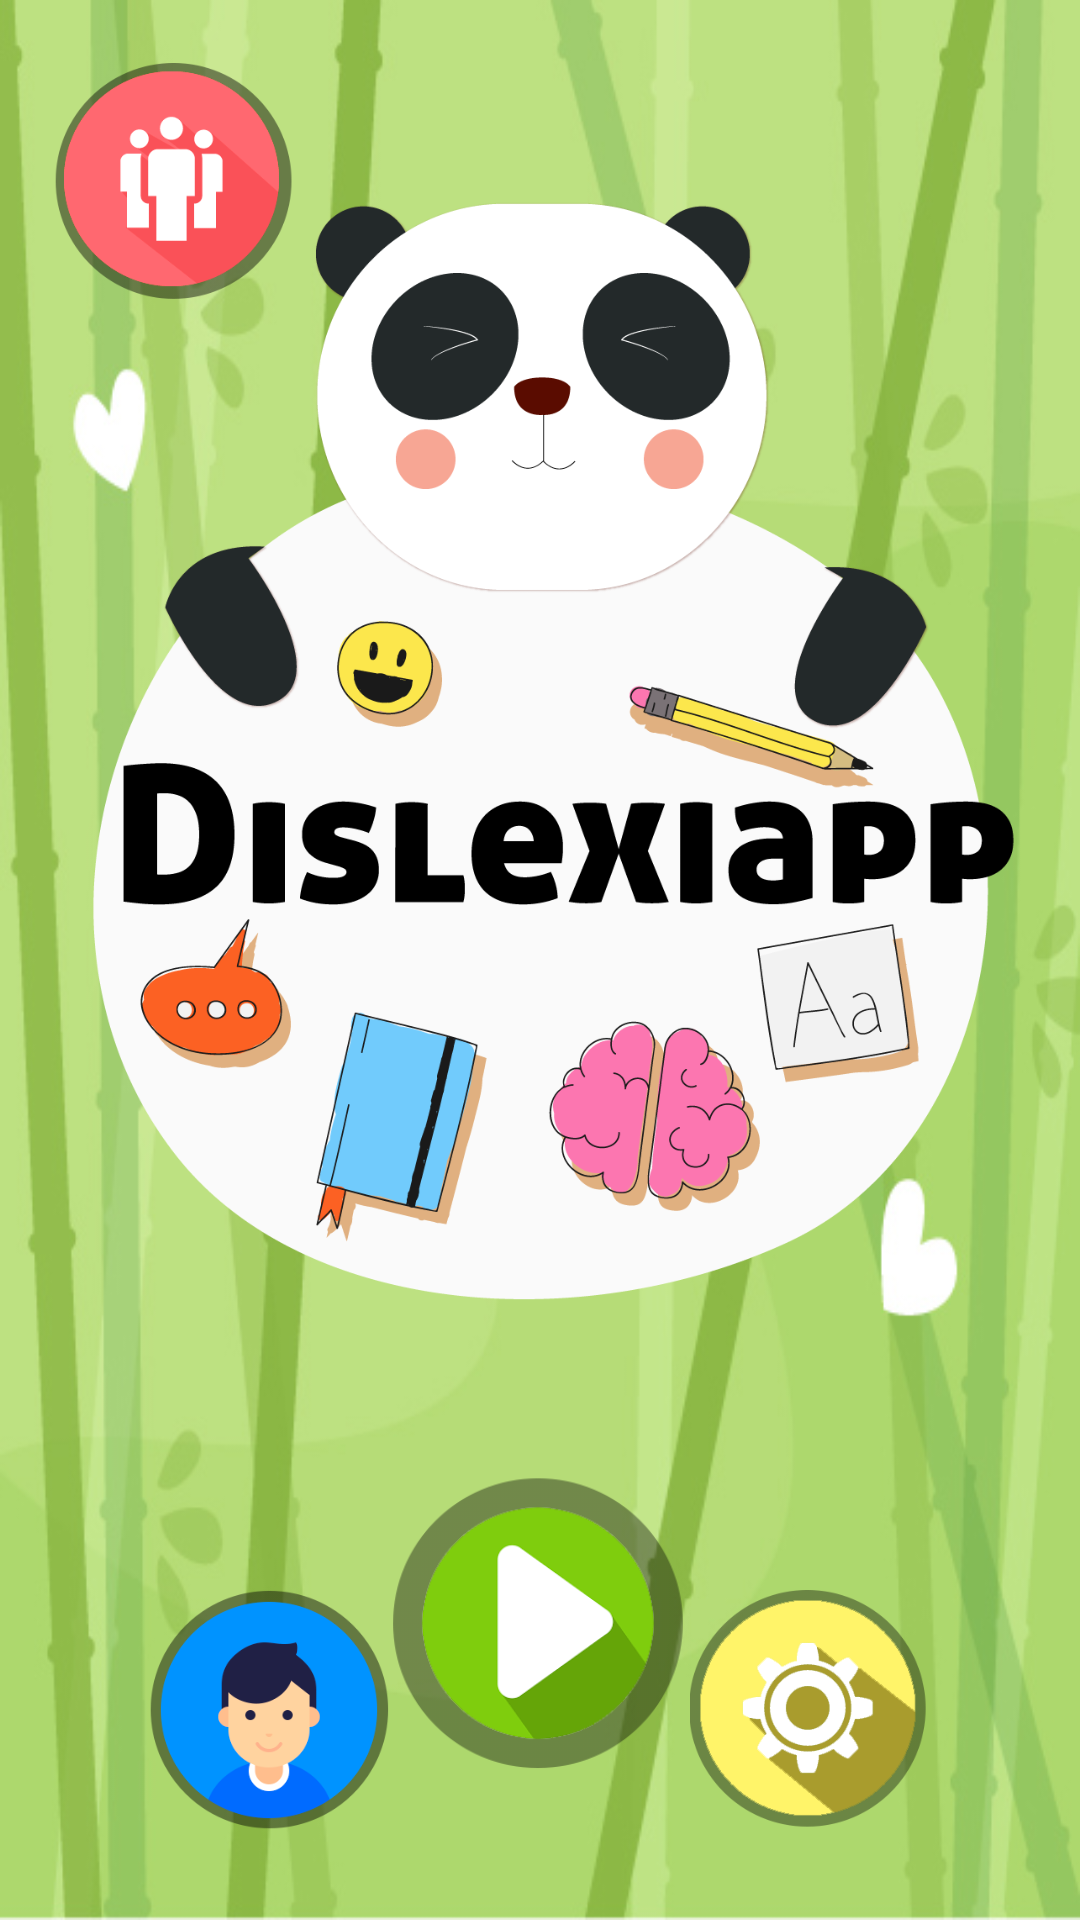

Here is an Android app screen rendered from its layout file. Give the layout XML and the strings, colors and styles it references.
<!-- AndroidManifest.xml: activity theme android:Theme.NoTitleBar.Fullscreen -->
<!-- res/layout/activity_main.xml -->
<?xml version="1.0" encoding="utf-8"?>
<RelativeLayout xmlns:android="http://schemas.android.com/apk/res/android"
    xmlns:app="http://schemas.android.com/apk/res-auto"
    xmlns:tools="http://schemas.android.com/tools"
    android:layout_width="match_parent"
    android:layout_height="match_parent"
    android:background="@drawable/fondotex"
    android:orientation="vertical">

    <ImageView
        android:id="@+id/start_game_button_lights"
        android:layout_width="200dp"
        android:layout_height="200dp"
        android:layout_alignParentBottom="true"
        android:layout_centerHorizontal="true"
        android:adjustViewBounds="true"
        android:scaleType="centerCrop"
        android:src="@drawable/button_start_lights" />

    <LinearLayout

        android:layout_width="match_parent"
        android:layout_height="match_parent">

        <ImageView
            android:id="@+id/title"
            android:layout_width="wrap_content"
            android:layout_height="500dp"

            android:src="@drawable/dislfon"
            android:layout_alignTop="@+id/btn_about"
            />
    </LinearLayout>

    <ImageView
        android:id="@+id/btn_play"
        android:layout_width="100dp"
        android:layout_height="100dp"
        android:layout_alignParentBottom="true"
        android:layout_centerHorizontal="true"
        android:layout_marginBottom="50dp"
        android:adjustViewBounds="true"
        android:scaleType="centerCrop"
        android:src="@drawable/play" />

    <ImageView
        android:id="@+id/btn_settings"
        android:layout_width="80dp"
        android:layout_height="80dp"
        android:layout_alignParentBottom="true"
        android:layout_marginBottom="30dp"
        android:layout_toRightOf="@id/btn_play"
        android:adjustViewBounds="true"
        android:scaleType="centerCrop"
        android:src="@drawable/settings" />

    <ImageView
        android:id="@+id/btn_user"
        android:layout_width="80dp"
        android:layout_height="80dp"
        android:layout_alignParentBottom="true"
        android:layout_marginBottom="30dp"
        android:layout_toLeftOf="@id/btn_play"
        android:adjustViewBounds="true"
        android:scaleType="centerCrop"
        android:src="@drawable/person" />



    <ImageView
        android:id="@+id/tooltip"
        android:layout_width="100dp"
        android:layout_height="40dp"
        android:layout_above="@+id/btn_settings"
        android:layout_alignEnd="@+id/start_game_button_lights"
        android:layout_alignRight="@+id/start_game_button_lights"
        android:adjustViewBounds="true"
        android:scaleType="centerCrop"
        android:src="@drawable/tooltip_play" />


    <ImageView
        android:id="@+id/btn_about"
        android:layout_width="80dp"
        android:layout_height="80dp"
        android:layout_alignParentLeft="true"
        android:layout_alignParentStart="true"
        android:layout_alignParentTop="true"
        android:layout_marginLeft="18dp"
        android:layout_marginStart="18dp"
        android:layout_marginTop="21dp"
        android:adjustViewBounds="true"
        android:scaleType="centerCrop"
        android:src="@drawable/people" />
</RelativeLayout>
<!-- resources referenced by this layout -->
<resources>
  <!-- drawable dislfon: png bitmap (drawable, 127629 bytes) -->
  <!-- drawable fondotex: jpg bitmap (drawable, 65273 bytes) -->
  <!-- drawable people: png bitmap (drawable, 12570 bytes) -->
  <!-- drawable person: png bitmap (drawable, 15885 bytes) -->
  <!-- drawable play: png bitmap (drawable, 12611 bytes) -->
  <!-- drawable settings: png bitmap (drawable, 14422 bytes) -->
</resources>
